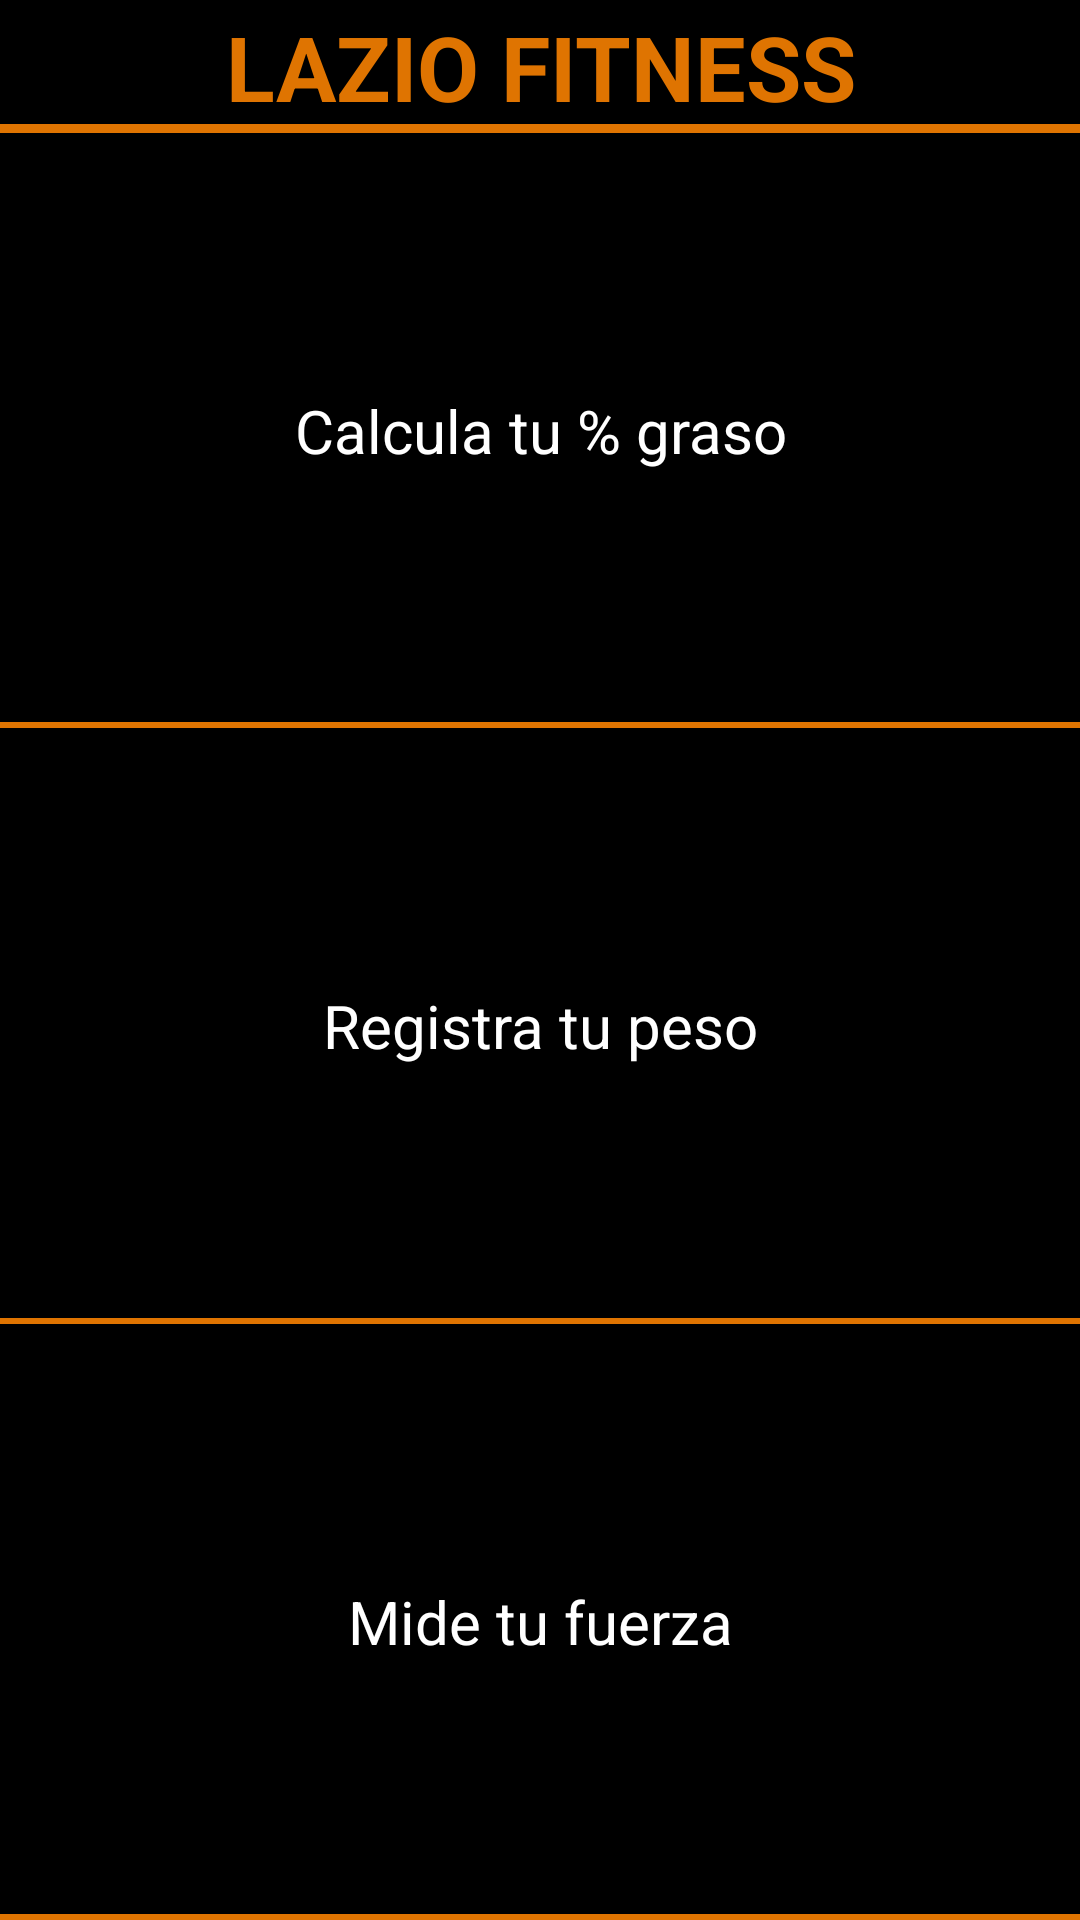

Write the Android layout XML for this screen, with the resource values it uses.
<!-- AndroidManifest.xml: application theme NoBarraTitulo -->
<!-- res/layout/entreno.xml -->
<?xml version="1.0" encoding="utf-8"?>
<LinearLayout xmlns:android="http://schemas.android.com/apk/res/android"
    android:layout_width="match_parent"
    android:layout_height="match_parent"
    android:orientation="vertical" >
    
    <TextView
        android:id="@+id/textView1"
        android:layout_width="match_parent"
        android:layout_height="wrap_content"
        android:layout_gravity="center"
        android:layout_weight="0"
        android:background="@drawable/border_bottom"
        android:gravity="center"
        android:padding="@dimen/paddingTitulo"
        android:text="@string/laziofitness"
        android:textAppearance="?android:attr/textAppearanceLarge"
        android:textColor="@color/naranja"
        android:textSize="@dimen/Titulo"
        android:textStyle="bold" />

    <Button
        android:id="@+id/buttonCalculaGrasa"
        android:layout_width="match_parent"
        android:layout_height="wrap_content"
        android:layout_weight="1"
        android:background="@drawable/border_bottom_slim"
        android:text="Calcula tu % graso"
        android:textColor="@color/blanco"
        android:textSize="@dimen/Lista" />

    <Button
        android:id="@+id/buttonCalculaPeso"
        android:layout_width="match_parent"
        android:layout_height="wrap_content"
        android:layout_weight="1"
        android:background="@drawable/border_bottom_slim"
        android:text="Registra tu peso"
        android:textColor="@color/blanco"
        android:textSize="@dimen/Lista" />

    <Button
        android:id="@+id/buttonCalculaFuerza"
        android:layout_width="match_parent"
        android:layout_height="wrap_content"
        android:layout_weight="1"
        android:background="@drawable/border_bottom_slim"
        android:text="Mide tu fuerza"
        android:textColor="@color/blanco"
        android:textSize="@dimen/Lista" />
    

</LinearLayout>
<!-- resources referenced by this layout -->
<resources>
  <color name="blanco">#FFF</color>
  <color name="naranja">#DF7401</color>
  <dimen name="Lista">20dp</dimen>
  <dimen name="Titulo">30dp</dimen>
  <dimen name="paddingTitulo">2dp</dimen>
  <!-- drawable border_bottom (drawable-ldpi) -->
  <?xml version="1.0" encoding="utf-8"?>
  <layer-list xmlns:android="http://schemas.android.com/apk/res/android" >
      <item>
        <shape android:shape="rectangle">
              <solid android:color="#DF7401" />
  
          </shape>
     </item>
  
     <item android:bottom="3dp"> 
        <shape android:shape="rectangle">
              <solid android:color="#000000" />
          </shape>
     </item>
  
  </layer-list>
  <!-- drawable border_bottom_slim (drawable-ldpi) -->
  <?xml version="1.0" encoding="utf-8"?>
  <layer-list xmlns:android="http://schemas.android.com/apk/res/android" >
      <item>
        <shape android:shape="rectangle">
              <solid android:color="#DF7401" />
  
          </shape>
     </item>
  
     <item android:bottom="2dp"> 
        <shape android:shape="rectangle">
              <solid android:color="#000000" />
          </shape>
     </item>
  
  </layer-list>
  <string name="laziofitness">LAZIO FITNESS</string>
  <style name="NoBarraTitulo" parent="android:style/Theme.NoTitleBar">
          
      </style>
</resources>
